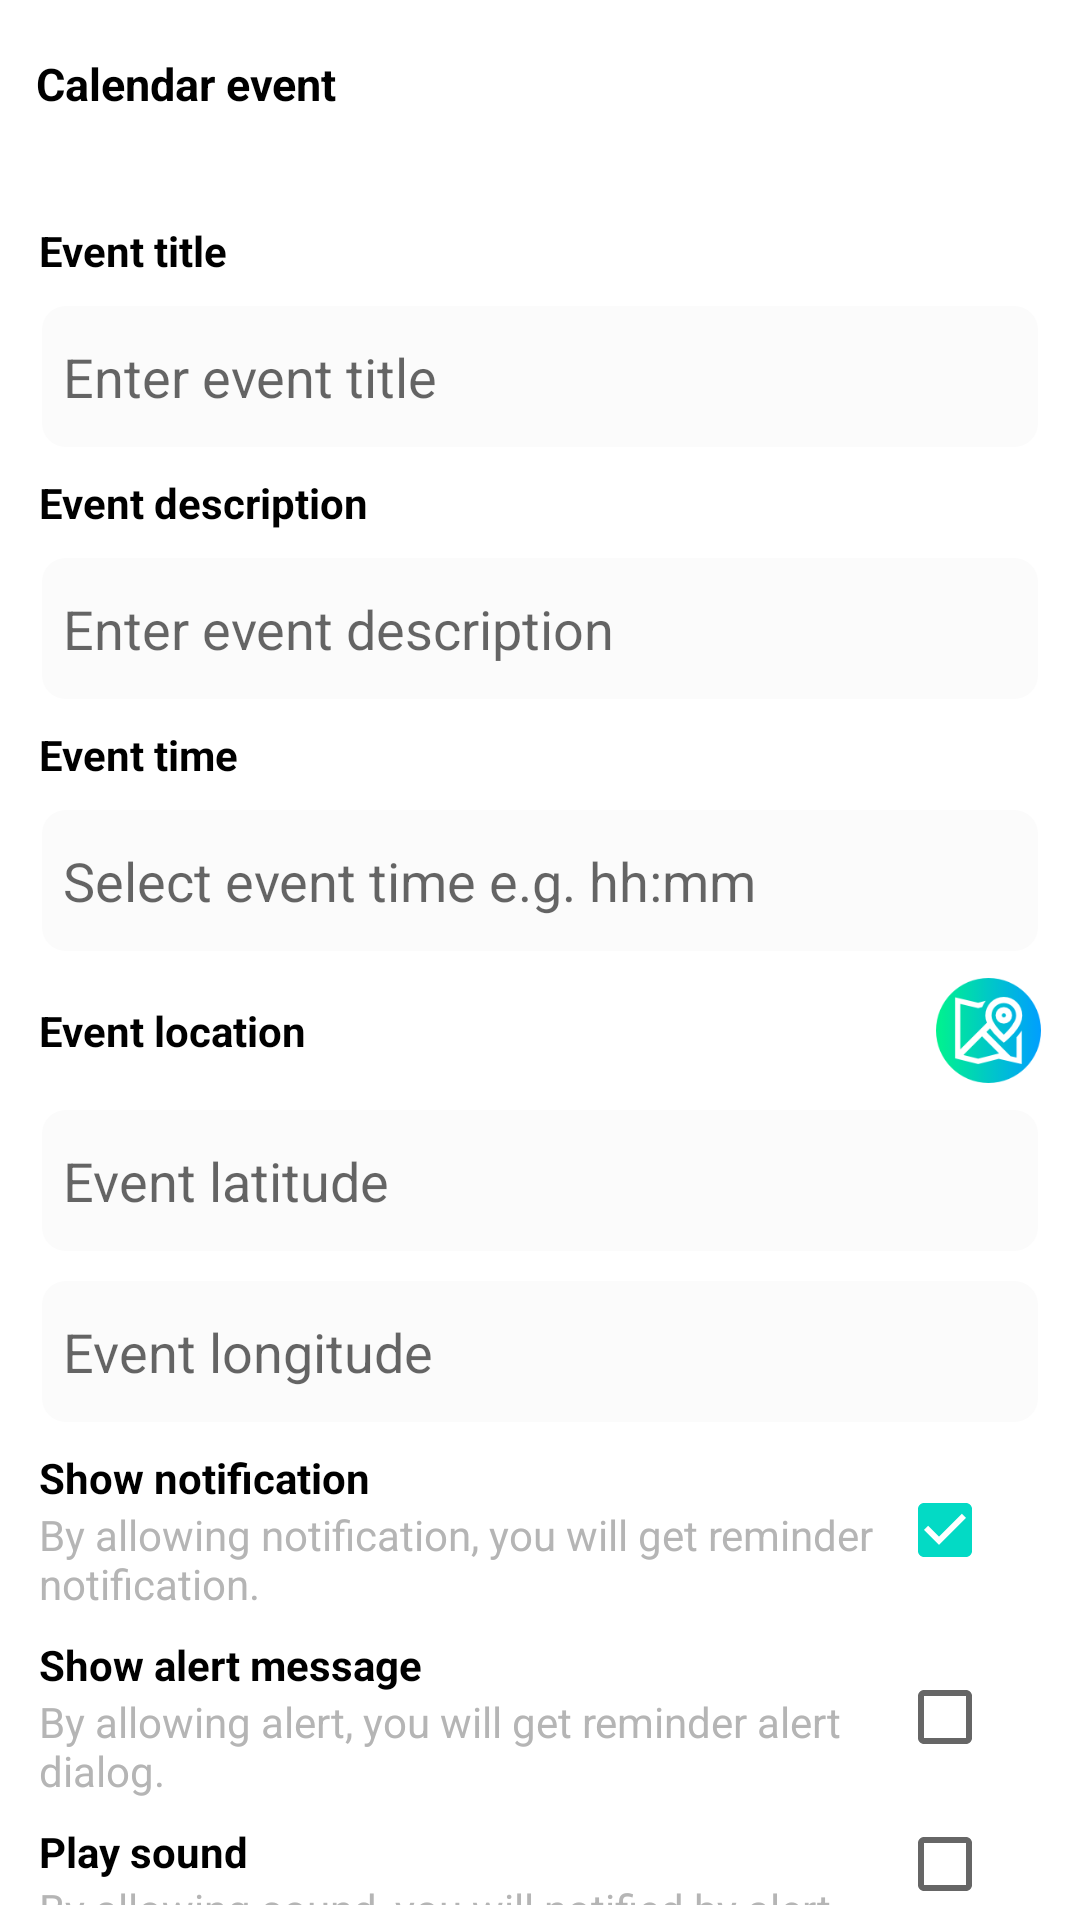

Write the Android layout XML for this screen, with the resource values it uses.
<!-- AndroidManifest.xml: application theme Theme.RemindMESample -->
<!-- res/layout/add_calendar_event_dialog.xml -->
<?xml version="1.0" encoding="utf-8"?>
<LinearLayout xmlns:android="http://schemas.android.com/apk/res/android"
    xmlns:tools="http://schemas.android.com/tools"
    android:layout_width="match_parent"
    android:layout_height="match_parent"
    android:orientation="vertical"
    tools:ignore="MissingDefaultResource">






        <FrameLayout
            android:layout_width="match_parent"
            android:layout_height="wrap_content"
            android:minHeight="?attr/actionBarSize">

            <TextView
                android:layout_width="wrap_content"
                android:layout_height="wrap_content"
                android:layout_gravity="center_vertical"
                android:layout_marginLeft="12dp"
                android:text="Calendar event"
                android:textColor="@color/black"
                android:textSize="15sp"
                android:textStyle="bold" />
            <ImageView
                android:id="@+id/ivClose"
                android:layout_width="35dp"
                android:layout_height="35dp"
                android:layout_marginRight="8dp"
                android:src="@drawable/ic_close"
                android:layout_gravity="end|center_vertical"
                android:padding="8dp"/>
        </FrameLayout>



    <LinearLayout
        android:layout_width="match_parent"
        android:layout_height="0dp"
        android:layout_marginHorizontal="8dp"
        android:layout_marginTop="5dp"
        android:layout_weight="1"
        android:orientation="vertical"
        android:padding="5dp">

        <TextView
            android:layout_width="wrap_content"
            android:layout_height="wrap_content"
            android:layout_marginTop="8dp"
            android:text="@string/event_title"
            android:textColor="@color/black"
            android:textSize="14sp"
            android:textStyle="bold" />

        <EditText
            android:id="@+id/etEventTitle"
            android:layout_width="match_parent"
            android:layout_height="49dp"
            android:layout_gravity="center"
            android:layout_marginTop="8dp"
            android:background="@drawable/ic_edittext_bg"
            android:hint="@string/enter_event_title"
            android:padding="8dp"
            android:singleLine="true" />

        <TextView
            android:layout_width="wrap_content"
            android:layout_height="wrap_content"
            android:layout_marginTop="8dp"
            android:text="@string/event_desc"
            android:textColor="@color/black"
            android:textSize="14sp"
            android:textStyle="bold" />

        <EditText
            android:id="@+id/etEventDesc"
            android:layout_width="match_parent"
            android:layout_height="49dp"
            android:layout_gravity="center"
            android:layout_marginTop="8dp"
            android:background="@drawable/ic_edittext_bg"
            android:hint="@string/enter_event_desc"
            android:padding="8dp"
            android:singleLine="true" />

        <TextView
            android:layout_width="wrap_content"
            android:layout_height="wrap_content"
            android:layout_marginTop="8dp"
            android:text="@string/event_time"
            android:textColor="@color/black"
            android:textSize="14sp"
            android:textStyle="bold" />

        <EditText
            android:id="@+id/etEventTime"
            android:layout_width="match_parent"
            android:layout_height="49dp"
            android:layout_gravity="center"
            android:layout_marginTop="8dp"
            android:background="@drawable/ic_edittext_bg"
            android:hint="@string/select_event_time"
            android:focusable="false"
            android:focusableInTouchMode="false"
            android:padding="8dp"
            android:singleLine="true" />

        <LinearLayout
            android:layout_width="match_parent"
            android:layout_height="wrap_content"
            android:layout_marginTop="8dp"
            android:orientation="horizontal">

            <TextView
                android:layout_width="wrap_content"
                android:layout_height="wrap_content"
                android:layout_gravity="center"
                android:layout_weight="1"
                android:text="@string/event_location"
                android:textColor="@color/black"
                android:textSize="14sp"
                android:textStyle="bold" />

            <androidx.appcompat.widget.AppCompatImageView
                android:id="@+id/ivSelectLocation"
                android:layout_width="35dp"
                android:layout_height="35dp"
                android:src="@drawable/select_location" />
        </LinearLayout>

        <LinearLayout
            android:layout_width="match_parent"
            android:layout_height="wrap_content"
            android:layout_marginTop="8dp"
            android:orientation="vertical">

            <EditText
                android:id="@+id/etEventLattitude"
                android:layout_width="match_parent"
                android:layout_height="49dp"
                android:layout_gravity="center"
                android:background="@drawable/ic_edittext_bg"
                android:layout_weight="1"
                android:hint="@string/enter_event_latitude"
                android:padding="8dp"
                android:singleLine="true" />

            <EditText
                android:id="@+id/etEventLongitude"
                android:layout_width="match_parent"
                android:layout_height="49dp"
                android:layout_gravity="center"
                android:layout_weight="1"
                android:layout_marginTop="8dp"
                android:background="@drawable/ic_edittext_bg"
                android:hint="@string/enter_event_longitude"
                android:imeOptions="actionDone"
                android:padding="8dp"
                android:singleLine="true" />
        </LinearLayout>

        <LinearLayout
            android:layout_width="match_parent"
            android:layout_height="wrap_content"
            android:layout_marginTop="8dp"
            android:orientation="horizontal">

            <LinearLayout
                android:layout_width="0dp"
                android:layout_height="wrap_content"
                android:layout_weight="1"
                android:orientation="vertical">

                <TextView
                    android:layout_width="wrap_content"
                    android:layout_height="wrap_content"
                    android:text="@string/allow_notification"
                    android:textColor="@color/black"
                    android:textSize="14sp"
                    android:textStyle="bold" />

                <TextView
                    android:layout_width="wrap_content"
                    android:layout_height="wrap_content"
                    android:text="@string/allow_notification_desc"
                    android:textColor="@color/grey"
                    android:textSize="14sp" />
            </LinearLayout>

            <CheckBox
                android:id="@+id/chkNotification"
                android:layout_width="wrap_content"
                android:layout_height="wrap_content"
                android:layout_gravity="center"
                android:checked="true" />
        </LinearLayout>

        <LinearLayout
            android:layout_width="match_parent"
            android:layout_height="wrap_content"
            android:layout_marginTop="8dp"
            android:orientation="horizontal">

            <LinearLayout
                android:layout_width="0dp"
                android:layout_height="wrap_content"
                android:layout_weight="1"
                android:orientation="vertical">

                <TextView
                    android:layout_width="wrap_content"
                    android:layout_height="wrap_content"
                    android:text="@string/allow_alert"
                    android:textColor="@color/black"
                    android:textSize="14sp"
                    android:textStyle="bold" />

                <TextView
                    android:layout_width="wrap_content"
                    android:layout_height="wrap_content"
                    android:text="@string/allow_alert_desc"
                    android:textColor="@color/grey"
                    android:textSize="14sp" />
            </LinearLayout>

            <CheckBox
                android:id="@+id/chkAlert"
                android:layout_width="wrap_content"
                android:layout_height="wrap_content"
                android:layout_gravity="center"
                android:checked="false" />
        </LinearLayout>

        <LinearLayout
            android:layout_width="match_parent"
            android:layout_height="wrap_content"
            android:layout_marginTop="8dp"
            android:orientation="horizontal">

            <LinearLayout
                android:layout_width="0dp"
                android:layout_height="wrap_content"
                android:layout_weight="1"
                android:orientation="vertical">

                <TextView
                    android:layout_width="wrap_content"
                    android:layout_height="wrap_content"
                    android:text="@string/allow_sound"
                    android:textColor="@color/black"
                    android:textSize="14sp"
                    android:textStyle="bold" />

                <TextView
                    android:layout_width="wrap_content"
                    android:layout_height="wrap_content"
                    android:text="@string/allow_sound_desc"
                    android:textColor="@color/grey"
                    android:textSize="14sp" />
            </LinearLayout>

            <CheckBox
                android:id="@+id/chkSound"
                android:layout_width="wrap_content"
                android:layout_height="wrap_content"
                android:layout_gravity="center"
                android:checked="false" />
        </LinearLayout>


        <Button
            android:id="@+id/btSubmit"
            android:layout_width="match_parent"
            android:layout_height="wrap_content"
            android:layout_marginTop="22dp"
            android:background="@drawable/ic_submit_bg"
            android:text="@string/submit" />

    </LinearLayout>
</LinearLayout>
<!-- resources referenced by this layout -->
<resources>
  <color name="black">#FF000000</color>
  <color name="grey">#B5B5B5</color>
  <!-- drawable ic_edittext_bg (drawable) -->
  <?xml version="1.0" encoding="utf-8"?>
  <layer-list xmlns:android="http://schemas.android.com/apk/res/android">
      <item
          android:top="1dip"
          android:bottom="1dip"
          android:left="1dip"
          android:right="1dip">
          <shape android:shape="rectangle">
              <corners android:radius="8dp"/>
              <solid android:color="@color/edittext_bg" />
          </shape>
      </item>
  </layer-list>
  <!-- drawable ic_submit_bg (drawable) -->
  <?xml version="1.0" encoding="utf-8"?>
  <shape xmlns:android="http://schemas.android.com/apk/res/android"
      android:shape="rectangle">
      <corners android:radius="5dp"/>
      <solid android:color="@color/colorPrimary" />
  </shape>
  <!-- drawable select_location: png bitmap (drawable, 7351 bytes) -->
  <string name="allow_alert">Show alert message</string>
  <string name="allow_alert_desc">By allowing alert, you will get reminder alert dialog.</string>
  <string name="allow_notification">Show notification</string>
  <string name="allow_notification_desc">By allowing notification, you will get reminder notification.</string>
  <string name="allow_sound">Play sound</string>
  <string name="allow_sound_desc">By allowing sound, you will notified by alert sound.</string>
  <string name="enter_event_desc">Enter event description</string>
  <string name="enter_event_latitude">Event latitude</string>
  <string name="enter_event_longitude">Event longitude</string>
  <string name="enter_event_title">Enter event title</string>
  <string name="event_desc">Event description</string>
  <string name="event_location">Event location</string>
  <string name="event_time">Event time</string>
  <string name="event_title">Event title</string>
  <string name="select_event_time">Select event time e.g. hh:mm</string>
  <string name="submit">Submit</string>
  <style name="Theme.RemindMESample" parent="Theme.MaterialComponents.DayNight.DarkActionBar">
          
          <item name="colorPrimary">@color/purple_500</item>
          <item name="colorPrimaryVariant">@color/purple_700</item>
          <item name="colorOnPrimary">@color/white</item>
          
          <item name="colorSecondary">@color/teal_200</item>
          <item name="colorSecondaryVariant">@color/teal_700</item>
          <item name="colorOnSecondary">@color/black</item>
          
          <item name="android:statusBarColor" tools:targetApi="l">?attr/colorPrimaryVariant</item>
          
      </style>
  <color name="edittext_bg">#FBFBFB</color>
  <color name="colorPrimary">#67a2fc</color>
  <color name="purple_500">#FF6200EE</color>
  <color name="purple_700">#FF3700B3</color>
  <color name="white">#FFFFFFFF</color>
  <color name="teal_200">#FF03DAC5</color>
  <color name="teal_700">#FF018786</color>
</resources>
